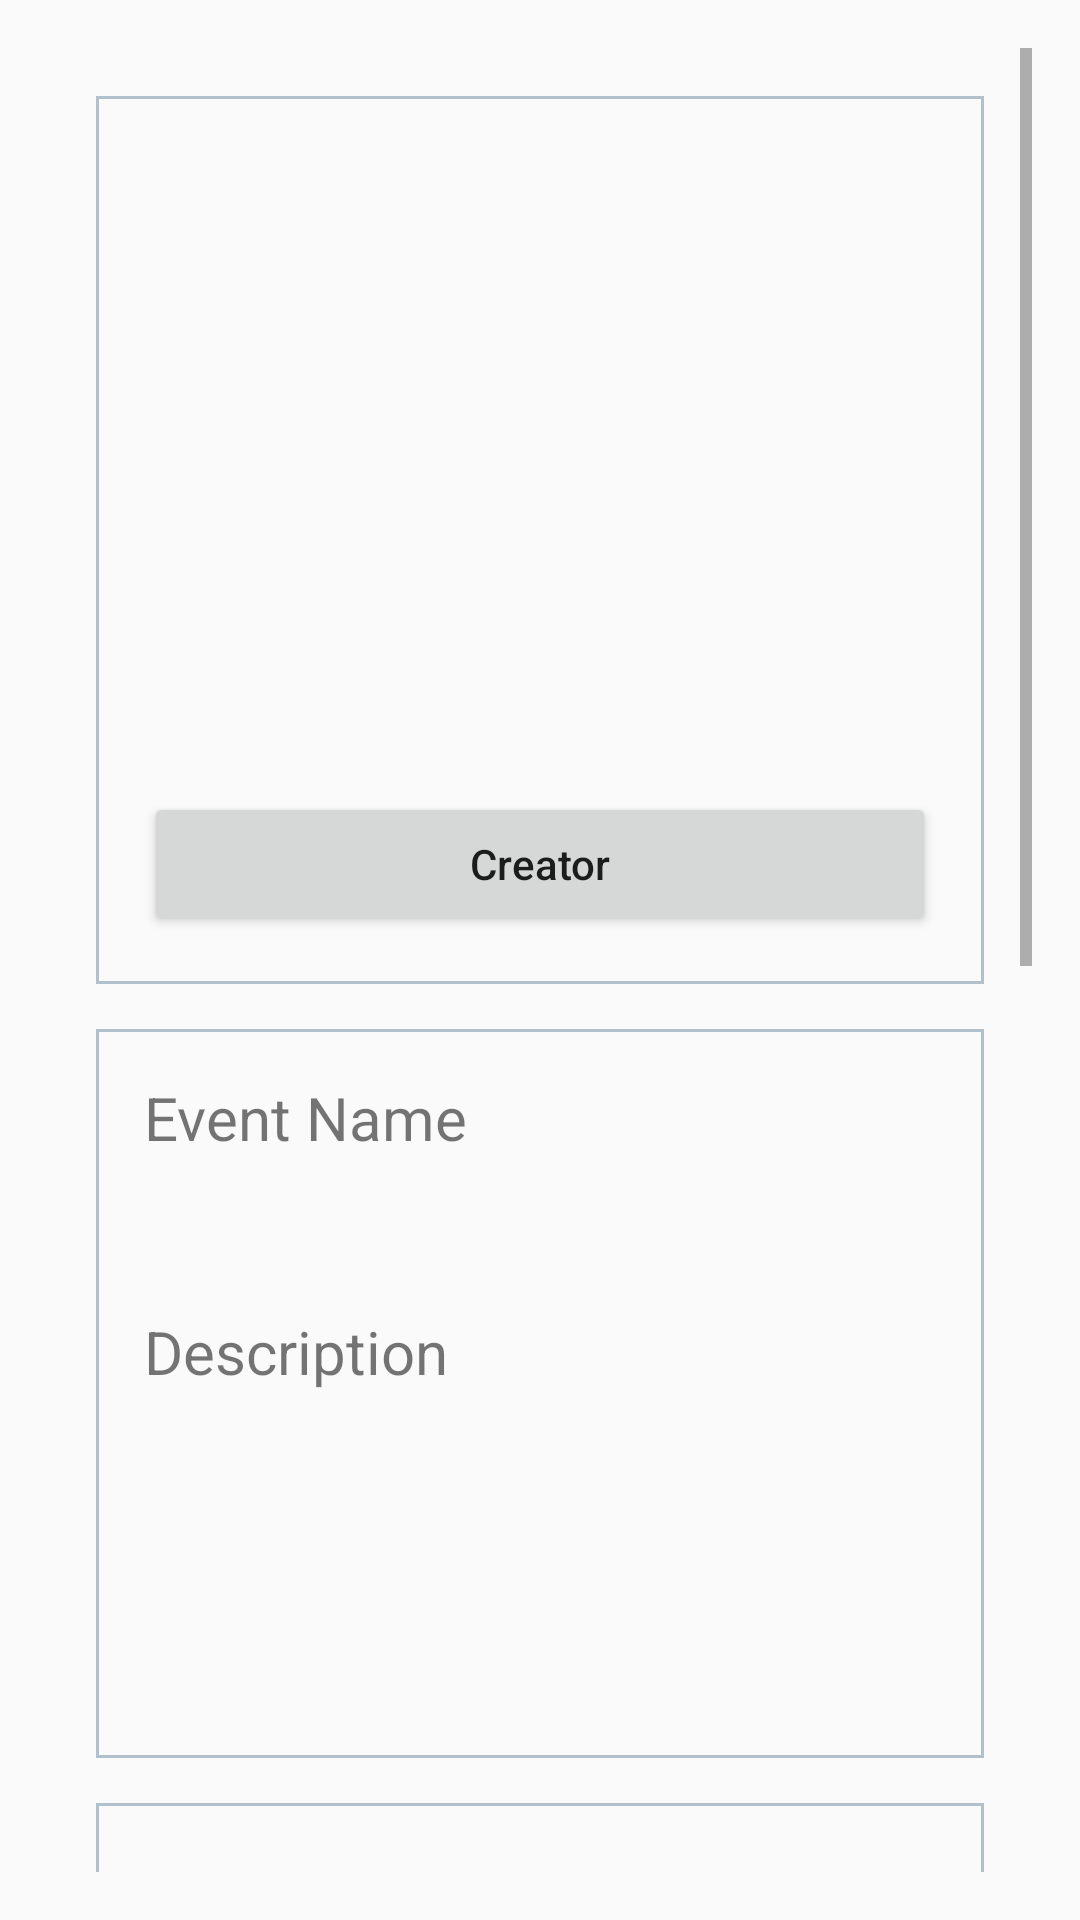

Android layout source for this screen:
<!-- AndroidManifest.xml: application theme MyMaterialTheme -->
<!-- res/layout/activity_event_readable.xml -->
<?xml version="1.0" encoding="utf-8"?>
<ScrollView xmlns:android="http://schemas.android.com/apk/res/android"
    android:layout_width="match_parent"
    android:layout_height="match_parent"
    android:padding="16dp">

    <LinearLayout
        android:layout_width="match_parent"
        android:layout_height="wrap_content"
        android:orientation="vertical"
        android:padding="16dp">
        
        <LinearLayout
            android:layout_width="match_parent"
            android:layout_height="wrap_content"
            android:background="@drawable/edit_text_background_border"
            android:orientation="vertical"
            android:padding="16dp">

            <ImageView
                android:id="@+id/event_photo"
                android:layout_width="match_parent"
                android:layout_height="200dp"
                android:layout_marginBottom="16dp"
                android:contentDescription="@string/event_photo"
                android:src="@drawable/event_512_512" />

            <Button
                android:id="@+id/event_creator"
                android:layout_width="match_parent"
                android:layout_height="wrap_content"
                android:text="@string/creator"
                android:textAllCaps="false" />
        </LinearLayout>
        
        <LinearLayout
            android:layout_width="match_parent"
            android:layout_height="wrap_content"
            android:layout_marginTop="15dp"
            android:background="@drawable/edit_text_background_border"
            android:orientation="vertical"
            android:padding="16dp">

            <TextView
                android:id="@+id/event_name_label"
                android:layout_width="wrap_content"
                android:layout_height="wrap_content"
                android:paddingBottom="8dp"
                android:text="@string/event_name"
                android:textAlignment="center"
                android:textSize="20sp" />

            <TextView
                android:id="@+id/name"
                android:layout_width="match_parent"
                android:layout_height="wrap_content"
                android:textAlignment="center"
                android:textSize="20sp" />

            <TextView
                android:id="@+id/event_description_label"
                android:layout_width="wrap_content"
                android:layout_height="wrap_content"
                android:paddingTop="16dp"
                android:paddingBottom="8dp"
                android:text="@string/description"
                android:textSize="20sp" />

            <TextView
                android:id="@+id/description"
                android:layout_width="match_parent"
                android:layout_height="wrap_content"
                android:lines="4"
                android:textAlignment="center"
                android:textSize="20sp" />
        </LinearLayout>
        
        <LinearLayout
            android:layout_width="match_parent"
            android:layout_height="wrap_content"
            android:layout_marginTop="15dp"
            android:background="@drawable/edit_text_background_border"
            android:orientation="vertical"
            android:padding="16dp">

            <TextView
                android:id="@+id/event_position_label"
                android:layout_width="match_parent"
                android:layout_height="wrap_content"
                android:paddingTop="16dp"
                android:paddingBottom="8dp"
                android:text="@string/position"
                android:textSize="20sp" />

            <LinearLayout
                android:layout_width="match_parent"
                android:layout_height="wrap_content"
                android:orientation="horizontal">

                <TextView
                    android:id="@+id/event_latitude_label"
                    android:layout_width="wrap_content"
                    android:layout_height="wrap_content"
                    android:layout_weight="1"
                    android:gravity="center"
                    android:paddingTop="16dp"
                    android:paddingBottom="8dp"
                    android:text="@string/latitude"
                    android:textSize="20sp" />

                <TextView
                    android:id="@+id/event_longitude_label"
                    android:layout_width="wrap_content"
                    android:layout_height="wrap_content"
                    android:layout_weight="1"
                    android:gravity="center"
                    android:paddingTop="16dp"
                    android:paddingBottom="8dp"
                    android:text="@string/longitude"
                    android:textSize="20sp" />
            </LinearLayout>

            <LinearLayout
                android:layout_width="match_parent"
                android:layout_height="wrap_content"
                android:orientation="horizontal">

                <TextView
                    android:id="@+id/latitude"
                    android:layout_width="wrap_content"
                    android:layout_height="wrap_content"
                    android:layout_weight="1"
                    android:gravity="center"
                    android:paddingTop="16dp"
                    android:paddingBottom="8dp"
                    android:textSize="20sp" />

                <TextView
                    android:id="@+id/longitude"
                    android:layout_width="wrap_content"
                    android:layout_height="wrap_content"
                    android:layout_weight="1"
                    android:gravity="center"
                    android:paddingTop="16dp"
                    android:paddingBottom="8dp"
                    android:textSize="20sp" />
            </LinearLayout>

            <Button
                android:id="@+id/location_map_button"
                android:layout_width="match_parent"
                android:layout_height="wrap_content"
                android:text="@string/show_on_map"
                android:textAllCaps="false" />
        </LinearLayout>
        
        <LinearLayout
            android:layout_width="match_parent"
            android:layout_height="wrap_content"
            android:layout_marginTop="15dp"
            android:background="@drawable/edit_text_background_border"
            android:orientation="vertical"
            android:padding="20dp">

            <TextView
                android:id="@+id/event_created_label"
                android:layout_width="wrap_content"
                android:layout_height="wrap_content"
                android:paddingTop="16dp"
                android:paddingBottom="8dp"
                android:text="@string/created"
                android:textSize="20sp" />

            <TextView
                android:id="@+id/event_created"
                android:layout_width="match_parent"
                android:layout_height="wrap_content"
                android:paddingBottom="8dp"
                android:textSize="20sp" />

            <TextView
                android:id="@+id/event_starting_label"
                android:layout_width="wrap_content"
                android:layout_height="wrap_content"
                android:paddingTop="16dp"
                android:paddingBottom="8dp"
                android:text="@string/starting"
                android:textSize="20sp" />

            <TextView
                android:id="@+id/starting"
                android:layout_width="match_parent"
                android:layout_height="wrap_content"
                android:textSize="20sp" />

            <TextView
                android:id="@+id/event_ending_label"
                android:layout_width="wrap_content"
                android:layout_height="wrap_content"
                android:paddingTop="16dp"
                android:paddingBottom="8dp"
                android:text="@string/ending"
                android:textSize="20sp" />

            <TextView
                android:id="@+id/ending"
                android:layout_width="match_parent"
                android:layout_height="wrap_content"
                android:textSize="20sp" />

        </LinearLayout>
        
        <LinearLayout
            android:layout_width="match_parent"
            android:layout_height="wrap_content"
            android:layout_marginTop="15dp"
            android:background="@drawable/edit_text_background_border"
            android:orientation="vertical"
            android:padding="16dp">

            <TextView
                android:id="@+id/event_city_label"
                android:layout_width="wrap_content"
                android:layout_height="wrap_content"
                android:paddingTop="16dp"
                android:paddingBottom="8dp"
                android:text="@string/city"
                android:textSize="20sp" />

            <TextView
                android:id="@+id/city"
                android:layout_width="match_parent"
                android:layout_height="wrap_content"
                android:textSize="20sp" />
        </LinearLayout>
    </LinearLayout>
</ScrollView>
<!-- resources referenced by this layout -->
<resources>
  <!-- drawable edit_text_background_border (drawable) -->
  <shape xmlns:android="http://schemas.android.com/apk/res/android">
      <stroke
          android:width="1dp"
          android:color="@color/editTextBorder" />
  </shape>
  <string name="city">City</string>
  <string name="created">Created</string>
  <string name="creator">Creator</string>
  <string name="description">Description</string>
  <string name="ending">Ending</string>
  <string name="event_name">Event Name\t\t\t</string>
  <string name="event_photo">Event photo</string>
  <string name="latitude">Latitude</string>
  <string name="longitude">Longitude</string>
  <string name="position">Position</string>
  <string name="show_on_map">Show on map</string>
  <string name="starting">Starting</string>
  <style name="MyMaterialTheme" parent="MyMaterialTheme.Base" />
  <color name="editTextBorder">#b1c0ca</color>
  <style name="MyMaterialTheme.Base" parent="Theme.AppCompat.Light.DarkActionBar">
          
          <item name="windowNoTitle">true</item>
          <item name="windowActionBar">true</item>
  
          <item name="colorPrimary">@color/colorPrimary</item>
          <item name="colorPrimaryDark">@color/colorPrimaryDark</item>
          <item name="colorAccent">@color/colorAccent</item>
          <item name="android:navigationBarColor">@color/navigationBarColor</item>
          <item name="android:statusBarColor">@color/statusBarColor</item>
      </style>
  <color name="colorPrimary">#125688</color>
  <color name="colorPrimaryDark">#125688</color>
  <color name="colorAccent">#cdd4d9</color>
  <color name="navigationBarColor">#000000</color>
</resources>
